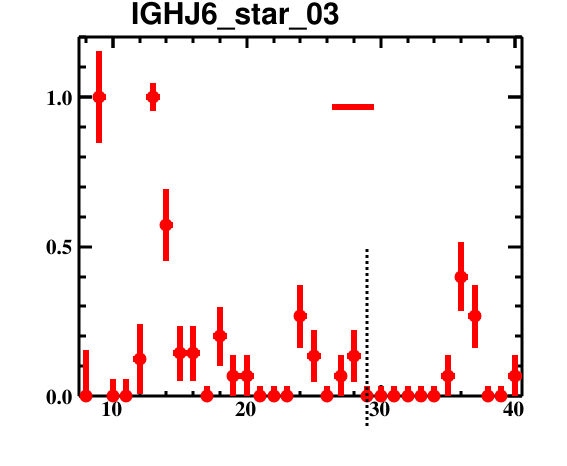

The table this chart was drawn from, first rows:
bin_low_edge, contents, binerror, xtitle, binlabel
6.5, 0.0, 0.0, , 
7.5, 0.0, 0.1533, , 
8.5, 1.0, 0.1533, , 
9.5, 0.0, 0.05746, , 
10.5, 0.0, 0.05746, , 
11.5, 0.125, 0.1175, , 
12.5, 1.0, 0.04752, , 
13.5, 0.5714, 0.12, , 
14.5, 0.1429, 0.09178, , 
15.5, 0.1429, 0.09178, , 
16.5, 0.0, 0.03531, , 
17.5, 0.2, 0.09798, , 
18.5, 0.06667, 0.07123, , 
19.5, 0.06667, 0.07123, , 
20.5, 0.0, 0.03318, , 
21.5, 0.0, 0.03318, , 
22.5, 0.0, 0.03318, , 
23.5, 0.2667, 0.1061, , 
24.5, 0.1333, 0.08683, , 
25.5, 0.0, 0.03318, , 
26.5, 0.06667, 0.07123, , 
27.5, 0.1333, 0.08683, , 
28.5, 0.0, 0.03318, , 
29.5, 0.0, 0.03318, , 
30.5, 0.0, 0.03318, , 
31.5, 0.0, 0.03318, , 
32.5, 0.0, 0.03318, , 
33.5, 0.0, 0.03318, , 
34.5, 0.06667, 0.07123, , 
35.5, 0.4, 0.1154, , 
36.5, 0.2667, 0.1061, , 
37.5, 0.0, 0.03318, , 
38.5, 0.0, 0.03318, , 
39.5, 0.06667, 0.07123, , 
40.5, 0.0, 0.0, , 
